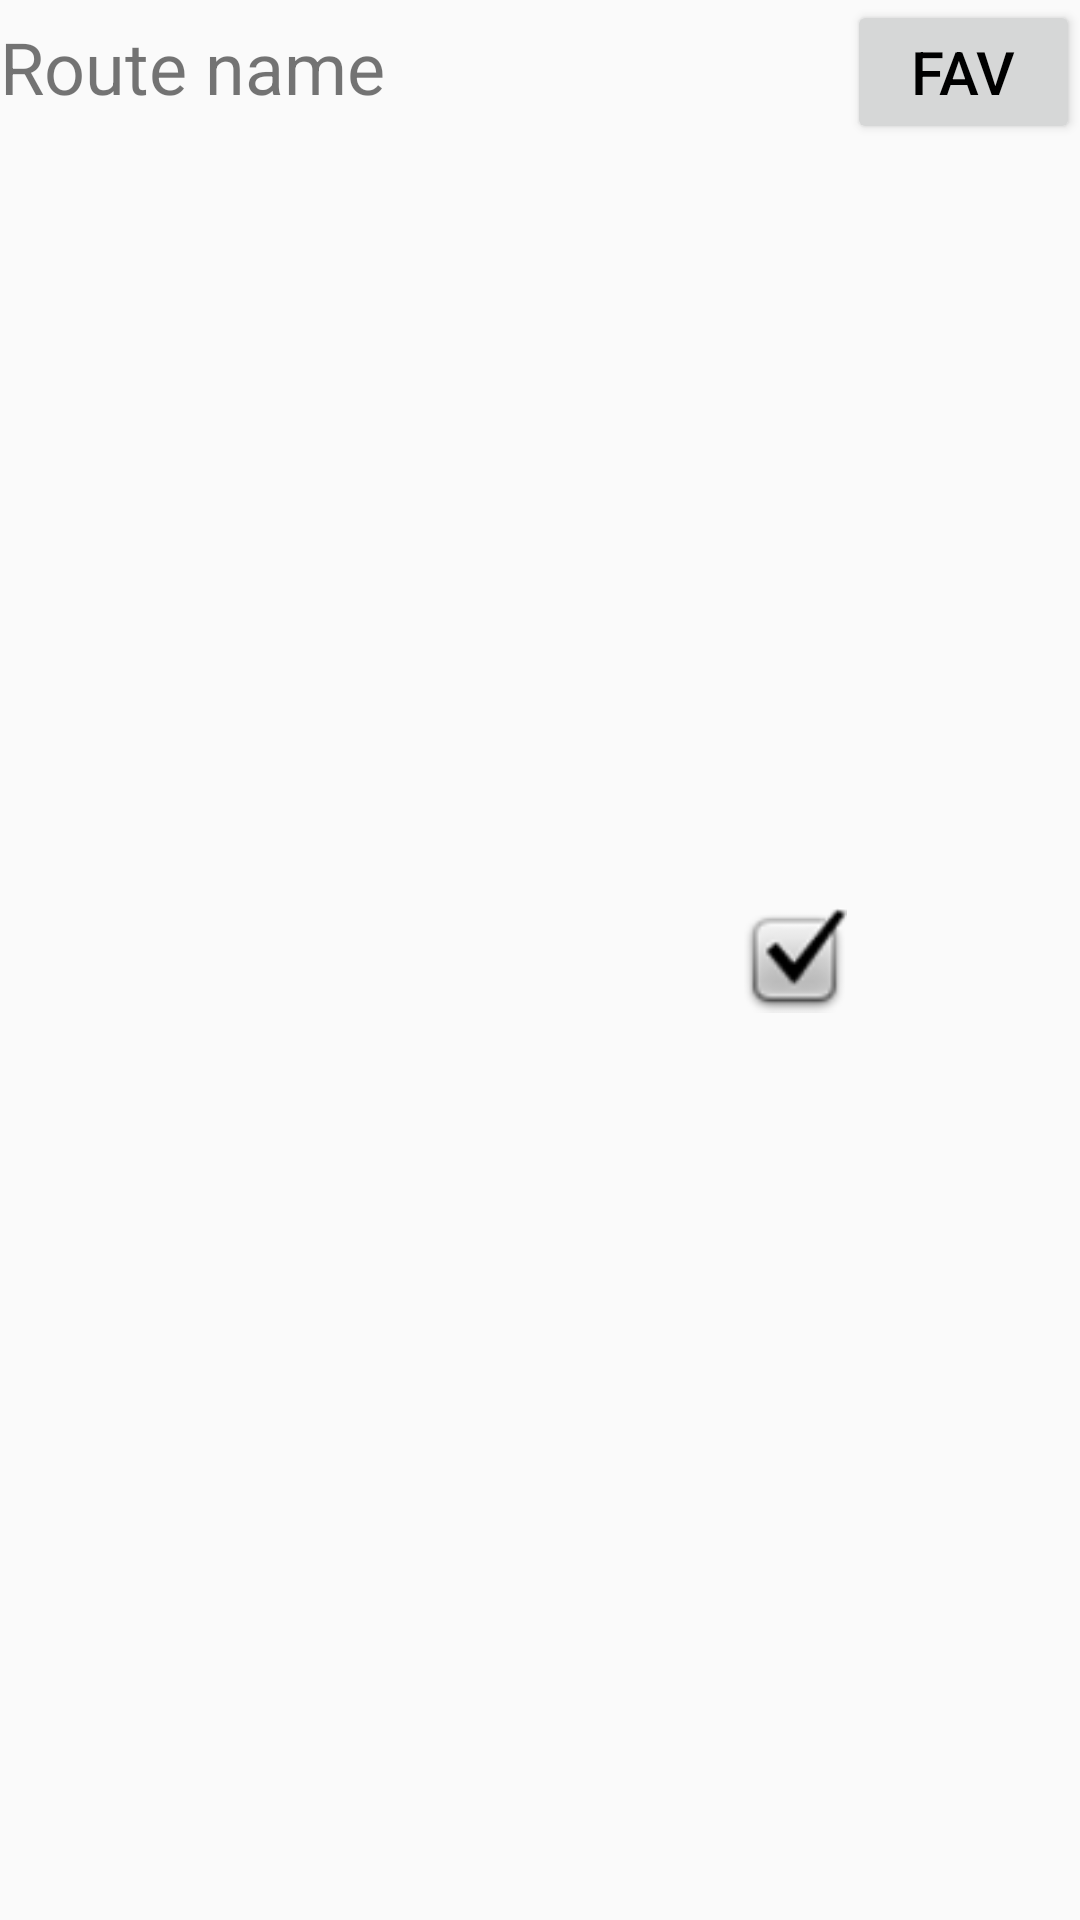

This screen was rendered from an Android layout file. Write that file and the resources it references.
<!-- AndroidManifest.xml: application theme AppTheme -->
<!-- res/layout/listview_routes_row.xml -->
<?xml version="1.0" encoding="utf-8"?>
<LinearLayout xmlns:android="http://schemas.android.com/apk/res/android"
    xmlns:app="http://schemas.android.com/apk/res-auto"
    xmlns:tools="http://schemas.android.com/tools"
    android:layout_width="match_parent"
    android:layout_height="wrap_content"
    android:gravity="center_vertical"
    android:orientation="vertical">

<LinearLayout
        android:layout_width="match_parent"
        android:layout_height="match_parent"
        android:weightSum="5">

    <TextView
        android:id="@+id/routeRowName"
        android:layout_width="18dp"
        android:layout_height="wrap_content"
        android:layout_weight="4"
        android:text="@string/routeNameHint"
        android:textSize="24sp" />

    <ImageView
        android:id="@+id/routeWalkedIcon"
        android:layout_width="35dp"
        android:layout_height="match_parent"
        android:contentDescription="@string/routeWalked"
        app:srcCompat="@android:drawable/checkbox_on_background"
        tools:srcCompat="@android:drawable/checkbox_on_background" />

    <Button
        android:id="@+id/routeRowFavorite"
        android:layout_width="20dp"
        android:layout_height="wrap_content"
        android:layout_weight="1"
        android:text="@string/favText"
        android:focusable="false"
        android:focusableInTouchMode="false"
        android:textColor="@android:color/black"
        android:textSize="20sp" />

    </LinearLayout>

    <LinearLayout
        android:layout_width="match_parent"
        android:layout_height="match_parent"
        android:weightSum="2">

        <TextView
            android:id="@+id/routeRowSteps"
            android:layout_width="wrap_content"
            android:layout_height="wrap_content"
            android:layout_weight="0.3"
            android:text="@string/noDataText"
            android:textAlignment="center"
            android:textSize="15sp" />

        <TextView
            android:id="@+id/routeRowStepsText"
            android:layout_width="wrap_content"
            android:layout_height="wrap_content"
            android:layout_weight="0.2"
            android:text="@string/stepsText"
            android:textColor="@android:color/holo_blue_bright"
            android:textSize="15sp" />

        <TextView
            android:id="@+id/routeRowMiles"
            android:layout_width="wrap_content"
            android:layout_height="wrap_content"
            android:layout_weight="0.3"
            android:text="@string/noDataText"
            android:textAlignment="center"
            android:textSize="15sp" />

        <TextView
            android:id="@+id/routeRowMilesText"
            android:layout_width="wrap_content"
            android:layout_height="wrap_content"
            android:layout_weight="0.3"
            android:text="@string/milesText"
            android:textColor="@android:color/holo_blue_bright"
            android:textSize="15sp" />

        <TextView
            android:id="@+id/routeRowTime"
            android:layout_width="wrap_content"
            android:layout_height="wrap_content"
            android:layout_weight="0.3"
            android:text="@string/noDataText"
            android:textAlignment="center"
            android:textSize="15sp" />

        <TextView
            android:id="@+id/routeRowDateText"
            android:layout_width="wrap_content"
            android:layout_height="wrap_content"
            android:layout_weight="0.3"
            android:text="@string/detailsStartDateText"
            android:textColor="@android:color/holo_blue_bright"
            android:textSize="15sp" />

        <TextView
            android:id="@+id/routeRowDate"
            android:layout_width="wrap_content"
            android:layout_height="wrap_content"
            android:layout_weight="0.3"
            android:text="@string/noDataText"
            android:textSize="15sp" />

    </LinearLayout>

    <LinearLayout
        android:layout_width="match_parent"
        android:layout_height="match_parent"
        android:weightSum="2">

        <TextView
            android:id="@+id/routeRowStartingPoint"
            android:layout_width="wrap_content"
            android:layout_height="wrap_content"
            android:layout_weight="0.4"
            android:text="@string/startingPointHint"
            android:textSize="15sp" />

    </LinearLayout>


    <LinearLayout
        android:layout_width="match_parent"
        android:layout_height="match_parent"
        android:weightSum="2">

        <TextView
            android:id="@+id/routeRowFlatHilly"
            android:layout_width="wrap_content"
            android:layout_height="wrap_content"
            android:layout_weight="0.4"
            android:text="@string/noDataText"
            android:textSize="15sp" />

        <TextView
            android:id="@+id/routeRowLoopOutBack"
            android:layout_width="wrap_content"
            android:layout_height="wrap_content"
            android:layout_weight="0.4"
            android:text="@string/noDataText"
            android:textSize="15sp" />


        <TextView
            android:id="@+id/routeRowStreetsTrail"
            android:layout_width="wrap_content"
            android:layout_height="wrap_content"
            android:layout_weight="0.4"
            android:text="@string/noDataText"
            android:textSize="15sp" />

        <TextView
            android:id="@+id/routeRowEvenUneven"
            android:layout_width="wrap_content"
            android:layout_height="wrap_content"
            android:layout_weight="0.4"
            android:text="@string/noDataText"
            android:textSize="15sp" />

        <TextView
            android:id="@+id/routeRowDifficulty"
            android:layout_width="wrap_content"
            android:layout_height="wrap_content"
            android:layout_weight="0.4"
            android:text="@string/noDataText"
            android:textSize="15sp" />

    </LinearLayout>


</LinearLayout>
<!-- resources referenced by this layout -->
<resources>
  <string name="detailsStartDateText">Last walked: </string>
  <string name="favText">FAV</string>
  <string name="milesText">Miles</string>
  <string name="noDataText">N/A</string>
  <string name="routeNameHint">Route name</string>
  <string name="routeWalked">Walked</string>
      // Walk screen
  <string name="startingPointHint">Starting point</string>
  <string name="stepsText">Steps</string>
  <style name="AppTheme" parent="Theme.AppCompat.Light.DarkActionBar">
          
          <item name="colorPrimary">@color/colorPrimary</item>
          <item name="colorPrimaryDark">@color/colorPrimaryDark</item>
          <item name="colorAccent">@color/colorAccent</item>
      </style>
  <!-- not gathered from this repository: default colours our renderer supplied (Android Studio template values) -->
  <color name="colorPrimary">#FF6200EE</color>
  <color name="colorPrimaryDark">#FF3700B3</color>
  <color name="colorAccent">#FF03DAC5</color>
</resources>
